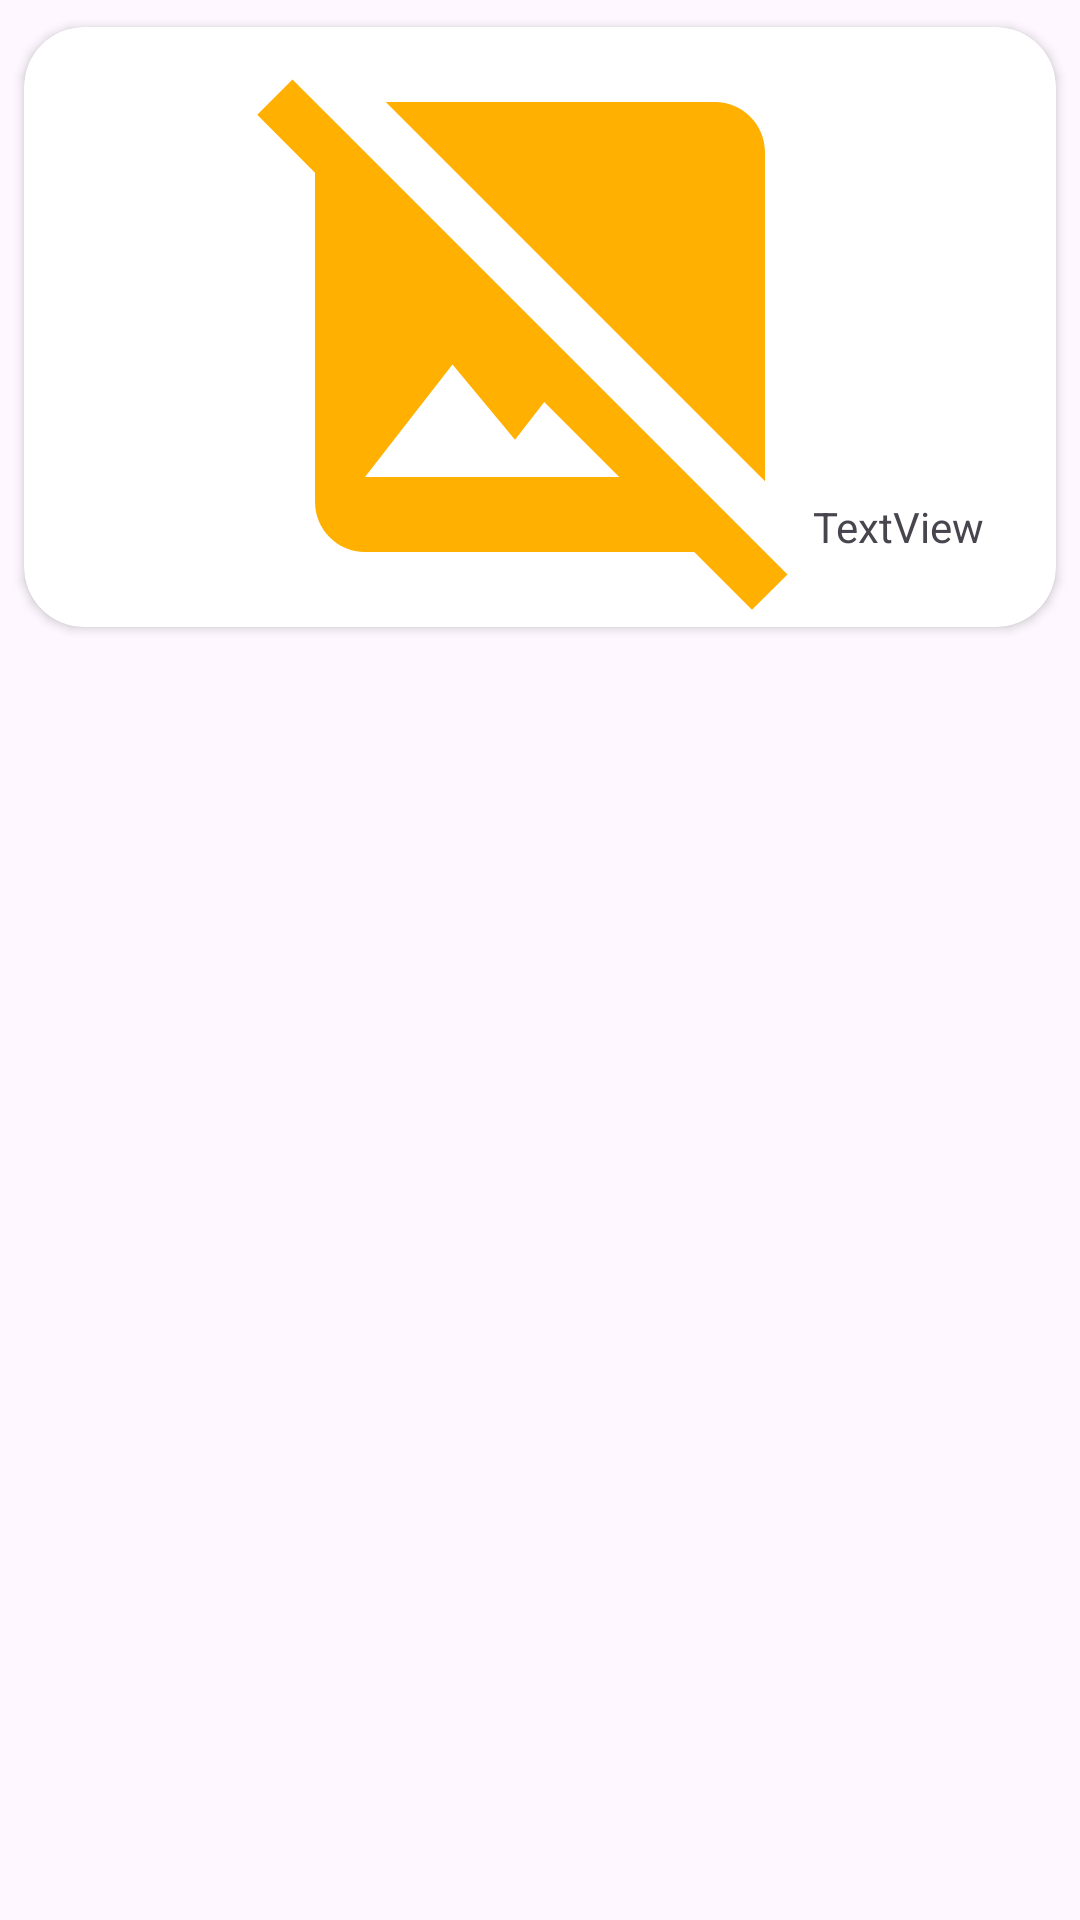

Here is an Android app screen rendered from its layout file. Give the layout XML and the strings, colors and styles it references.
<!-- AndroidManifest.xml: application theme Theme.Oran_Agro -->
<!-- res/layout/category_rec_item.xml -->
<?xml version="1.0" encoding="utf-8"?>
<androidx.constraintlayout.widget.ConstraintLayout xmlns:android="http://schemas.android.com/apk/res/android"
    xmlns:app="http://schemas.android.com/apk/res-auto"
    xmlns:tools="http://schemas.android.com/tools"
    android:layout_width="match_parent"
    android:layout_height="wrap_content"
    >

    <androidx.cardview.widget.CardView
        android:layout_width="match_parent"
        android:layout_height="wrap_content"
        app:cardCornerRadius="20dp"
        app:cardElevation="2dp"
        app:cardUseCompatPadding="true"
        app:layout_constraintEnd_toEndOf="parent"
        app:layout_constraintStart_toStartOf="parent"
        app:layout_constraintTop_toTopOf="parent">

        <androidx.constraintlayout.widget.ConstraintLayout
            android:layout_width="match_parent"
            android:layout_height="match_parent">

            <ImageView
                android:id="@+id/categoryImage"
                android:layout_width="0dp"
                android:layout_height="200dp"
                app:layout_constraintBottom_toBottomOf="parent"
                app:layout_constraintEnd_toEndOf="parent"
                app:layout_constraintStart_toStartOf="parent"
                app:layout_constraintTop_toTopOf="parent"
                android:src="@drawable/baseline_image_not_supported_24" />

            <TextView
                android:id="@+id/categoryName"
                android:layout_width="wrap_content"
                android:layout_height="wrap_content"
                android:layout_marginEnd="24dp"
                android:layout_marginBottom="24dp"
                android:text="TextView"
                app:layout_constraintBottom_toBottomOf="parent"
                app:layout_constraintEnd_toEndOf="parent" />
        </androidx.constraintlayout.widget.ConstraintLayout>
    </androidx.cardview.widget.CardView>
</androidx.constraintlayout.widget.ConstraintLayout>
<!-- resources referenced by this layout -->
<resources>
  <!-- drawable baseline_image_not_supported_24 (drawable) -->
  <vector android:height="24dp" android:tint="@color/orangeMy"
      android:viewportHeight="24" android:viewportWidth="24"
      android:width="24dp" xmlns:android="http://schemas.android.com/apk/res/android">
      <path android:fillColor="@android:color/white" android:pathData="M21.9,21.9l-8.49,-8.49l0,0L3.59,3.59l0,0L2.1,2.1L0.69,3.51L3,5.83V19c0,1.1 0.9,2 2,2h13.17l2.31,2.31L21.9,21.9zM5,18l3.5,-4.5l2.5,3.01L12.17,15l3,3H5zM21,18.17L5.83,3H19c1.1,0 2,0.9 2,2V18.17z"/>
  </vector>
  <style name="Theme.Oran_Agro" parent="Base.Theme.Oran_Agro" />
  <color name="orangeMy">#FFB000</color>
  <style name="Base.Theme.Oran_Agro" parent="Theme.Material3.Light.NoActionBar">
          
          
      </style>
</resources>
